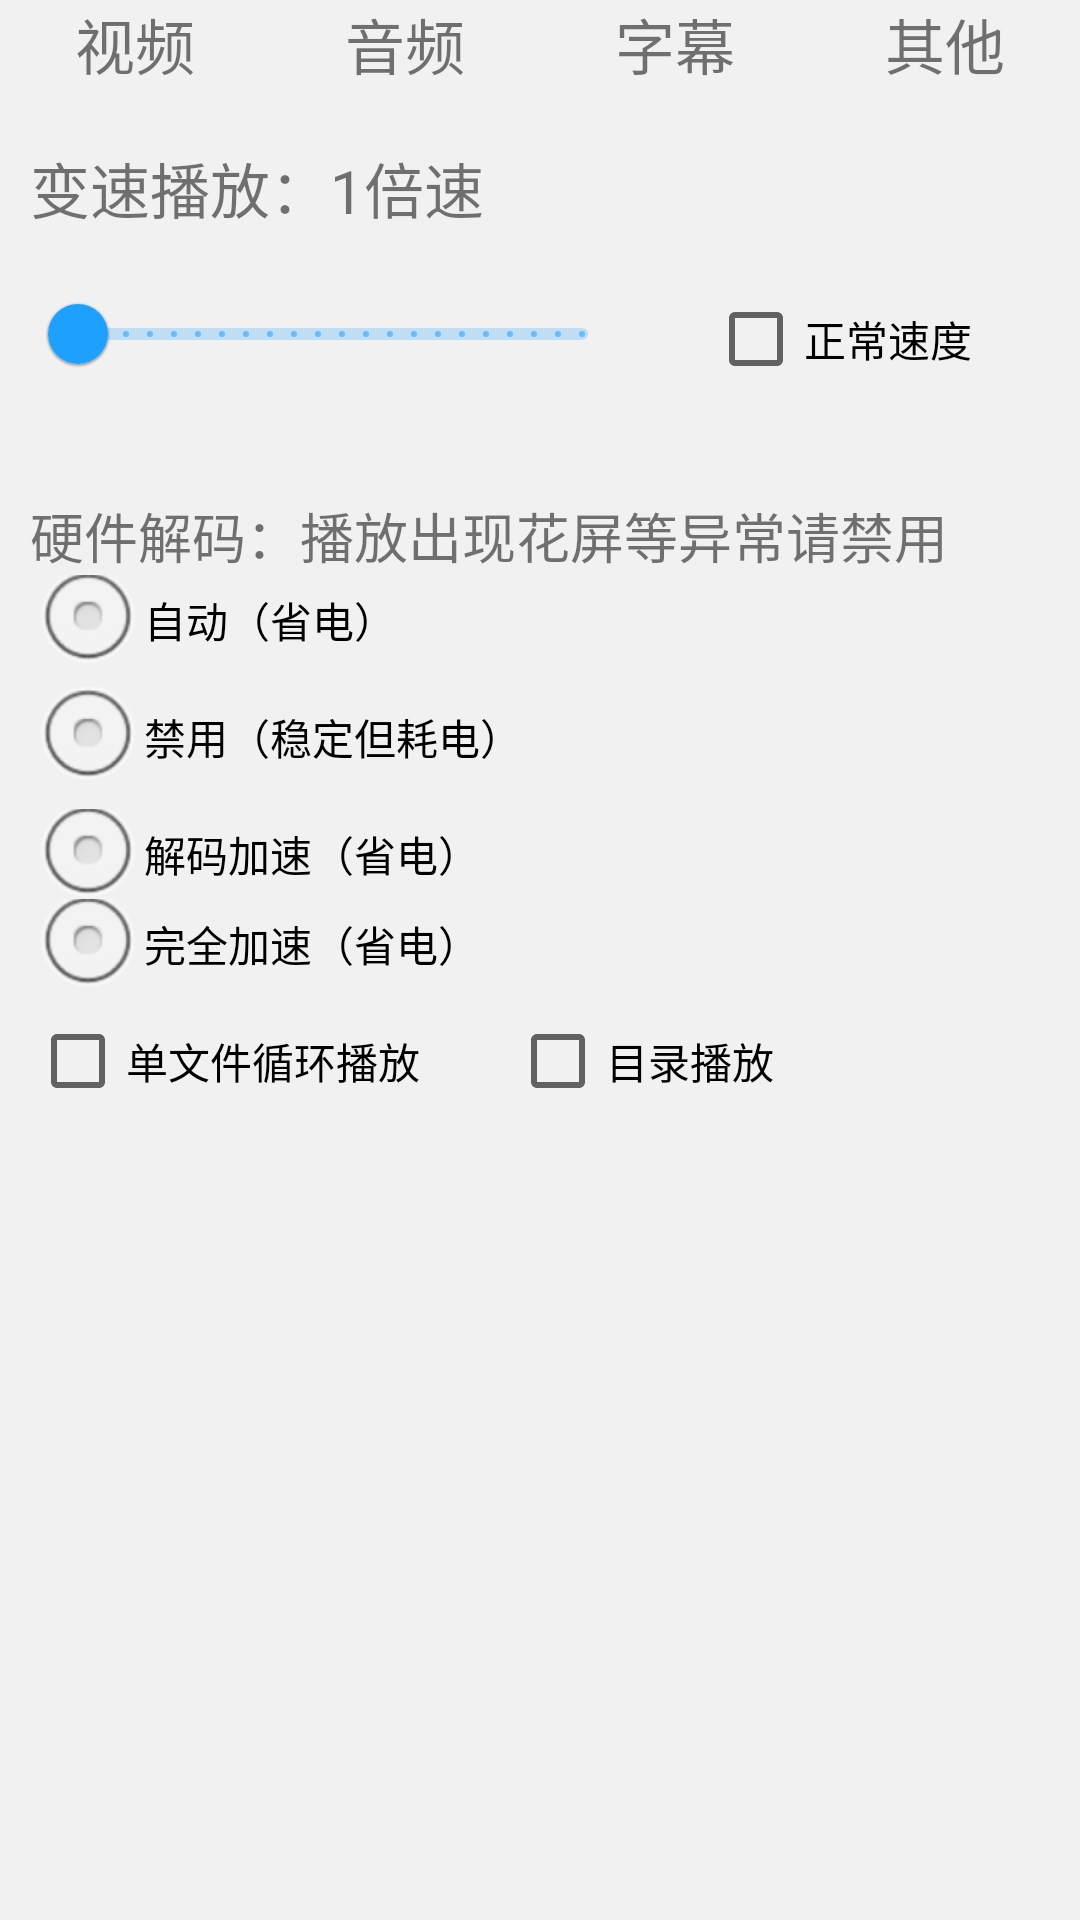

Android layout source for this screen:
<!-- AndroidManifest.xml: application theme AppTheme -->
<!-- res/layout/fragment_base_pager.xml -->
<?xml version="1.0" encoding="utf-8"?>
<layout xmlns:tools="http://schemas.android.com/tools"
    xmlns:android="http://schemas.android.com/apk/res/android"
    xmlns:app="http://schemas.android.com/apk/res-auto">

    <data>


    </data>

    <LinearLayout
        android:layout_width="match_parent"
        android:layout_height="match_parent"
        android:background="@color/bg_gray"
        android:weightSum="4"
        android:orientation="vertical">

        
        <LinearLayout
            android:id="@+id/buttonLayout"
            android:layout_width="match_parent"
            android:layout_height="48dp"
            android:orientation="horizontal">
            <TextView
                android:id="@+id/video_text"
                android:layout_width="0dp"
                android:layout_height="wrap_content"
                android:gravity="center"
                android:layout_gravity="center_horizontal"
                android:layout_weight="1"
                android:textSize="20sp"
                android:text="视频"/>
            <TextView
                android:id="@+id/audio_text"
                android:layout_width="0dp"
                android:layout_height="wrap_content"
                android:gravity="center"
                android:layout_gravity="center_horizontal"
                android:layout_weight="1"
                android:textSize="20sp"
                android:text="音频"/>
            <TextView
                android:id="@+id/zimu_text"
                android:layout_width="0dp"
                android:layout_height="wrap_content"
                android:gravity="center"
                android:layout_gravity="center_horizontal"
                android:layout_weight="1"
                android:textSize="20sp"
                android:text="字幕"/>
            <TextView
                android:id="@+id/other_text"
                android:layout_width="0dp"
                android:layout_height="wrap_content"
                android:gravity="center"
                android:layout_gravity="center_horizontal"
                android:layout_weight="1"
                android:textSize="20sp"
                android:text="其他"/>
        </LinearLayout>

        <RelativeLayout
            android:id="@+id/contentLayout"
            android:layout_width="match_parent"
            android:layout_height="match_parent"
            android:paddingLeft="@dimen/dp_10"
            android:paddingRight="@dimen/dp_10"
            tools:ignore="TextSizeCheck">

            <TextView
                android:id="@+id/tv_bsbf"
                android:layout_width="wrap_content"
                android:layout_height="wrap_content"
                android:text="变速播放：1倍速"
                android:textSize="20sp" />

            <com.google.android.material.slider.Slider
                android:id="@+id/slider"
                android:layout_width="200dp"
                android:layout_height="wrap_content"
                android:layout_below="@id/tv_bsbf"
                android:layout_marginTop="@dimen/dp_10"
                android:theme="@style/MyMaterialTheme"
                android:stepSize="0.1"
                android:value="0.1"
                android:valueFrom="0.1"
                android:valueTo="4" />


            <CheckBox
                android:id="@+id/cb_slider"
                android:layout_width="wrap_content"
                android:layout_height="50dp"
                android:layout_alignParentRight="true"
                android:layout_marginLeft="26dp"
                android:layout_marginTop="@dimen/dp_40"
                android:layout_toRightOf="@id/slider"
                android:text="正常速度" />

            <TextView
                android:id="@+id/tv_tip"
                android:layout_width="wrap_content"
                android:layout_height="wrap_content"
                android:layout_below="@id/slider"
                android:layout_marginTop="@dimen/dp_30"
                android:text="硬件解码：播放出现花屏等异常请禁用"
                android:textSize="18sp" />


            <RadioGroup
                android:id="@+id/rg_option"
                android:layout_width="match_parent"
                android:layout_height="wrap_content"
                android:layout_below="@+id/tv_tip"
                android:orientation="vertical">

                <RadioButton
                    android:id="@+id/option1"
                    android:layout_width="wrap_content"
                    android:layout_height="@dimen/dp_30"
                    android:button="@null"
                    android:drawableLeft="@android:drawable/btn_radio"
                    android:text="自动（省电）" />

                <RadioButton
                    android:id="@+id/option2"
                    android:layout_width="wrap_content"
                    android:layout_height="48dp"
                    android:button="@null"
                    android:drawableLeft="@android:drawable/btn_radio"
                    android:text="禁用（稳定但耗电）" />

                <RadioButton
                    android:id="@+id/option3"
                    android:layout_width="wrap_content"
                    android:layout_height="30dp"
                    android:button="@null"
                    android:drawableLeft="@android:drawable/btn_radio"
                    android:text="解码加速（省电）" />

                <RadioButton
                    android:id="@+id/option4"
                    android:layout_width="wrap_content"
                    android:layout_height="30dp"
                    android:button="@null"
                    android:drawableLeft="@android:drawable/btn_radio"
                    android:text="完全加速（省电）" />
            </RadioGroup>

            <LinearLayout
                android:layout_width="match_parent"
                android:layout_height="wrap_content"
                android:layout_below="@id/rg_option"
                android:orientation="horizontal">

                <CheckBox
                    android:id="@+id/cb_simple"
                    android:layout_width="wrap_content"
                    android:layout_height="wrap_content"
                    android:layout_alignBaseline="@id/slider"
                    android:layout_marginRight="@dimen/dp_30"
                    android:layout_toRightOf="@id/slider"
                    android:minHeight="48dp"
                    android:text="单文件循环播放" />


                <CheckBox
                    android:id="@+id/cb_dir"
                    android:layout_width="wrap_content"
                    android:layout_height="wrap_content"
                    android:layout_alignBaseline="@id/slider"
                    android:layout_marginRight="@dimen/dp_30"
                    android:layout_toRightOf="@id/slider"
                    android:minHeight="48dp"
                    android:text="目录播放" />

            </LinearLayout>


        </RelativeLayout>


    </LinearLayout>
</layout>
<!-- resources referenced by this layout -->
<resources>
  <color name="bg_gray">#f1f1f1</color>
  <dimen name="dp_10">10dp</dimen>
  <dimen name="dp_30">30dp</dimen>
  <dimen name="dp_40">40dp</dimen>
  <style name="MyMaterialTheme" parent="Theme.MaterialComponents.Light.NoActionBar">
          
          <item name="colorPrimary">@color/txt_link_blue</item>
      </style>
  <style name="AppTheme" parent="Theme.AppCompat.Light.NoActionBar">
          
          <item name="colorPrimary">@color/colorPrimary</item>
          <item name="colorPrimaryDark">@color/colorPrimaryDark</item>
          <item name="colorAccent">@color/colorAccent</item>
          <item name="android:windowIsTranslucent">true</item>
      </style>
  <color name="txt_link_blue">#1ea0ff</color>
  <color name="colorPrimary">#008577</color>
  <color name="colorPrimaryDark">#00574B</color>
  <color name="colorAccent">#D81B60</color>
</resources>
